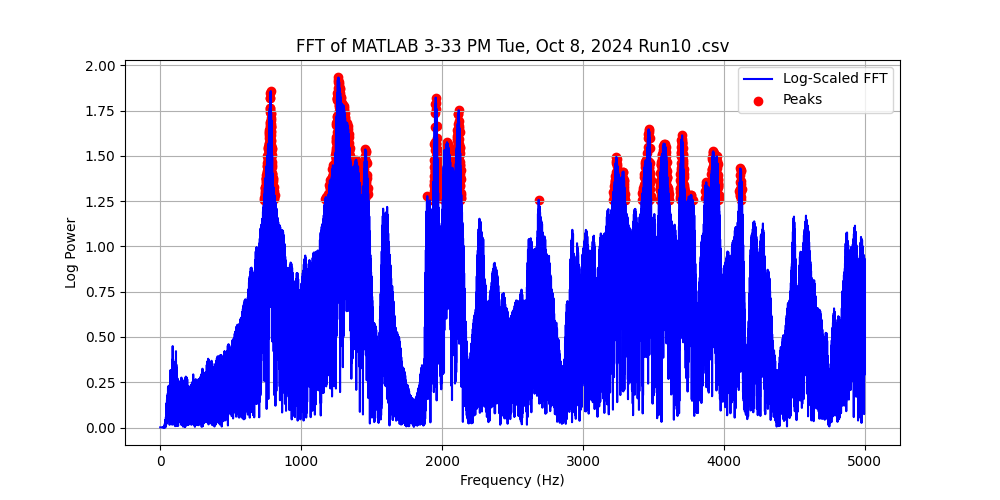

Data behind this chart, as committed beside it:
Frequency (Hz), Power, Log Power
0.0, 0.001951, 0.0008466
0.1, 0.001951, 0.0008466
0.2, 0.001951, 0.0008466
0.3, 0.001951, 0.0008466
0.4, 0.001951, 0.0008466
0.5, 0.001951, 0.0008466
0.6, 0.001951, 0.0008466
0.7, 0.001951, 0.0008466
0.8, 0.001951, 0.0008466
0.9, 0.001951, 0.0008467
1.0, 0.001951, 0.0008467
1.1, 0.001952, 0.0008467
1.2, 0.001952, 0.0008467
1.3, 0.001952, 0.0008468
1.4, 0.001952, 0.0008468
1.5, 0.001952, 0.0008468
1.6, 0.001952, 0.0008468
1.7, 0.001952, 0.0008469
1.8, 0.001952, 0.0008469
1.9, 0.001952, 0.000847
2.0, 0.001952, 0.000847
2.1, 0.001952, 0.0008471
2.2, 0.001952, 0.0008471
2.3, 0.001953, 0.0008471
2.4, 0.001953, 0.0008472
2.5, 0.001953, 0.0008472
2.6, 0.001953, 0.0008473
2.7, 0.001953, 0.0008474
2.8, 0.001953, 0.0008474
2.9, 0.001953, 0.0008475
3.0, 0.001953, 0.0008475
3.1, 0.001954, 0.0008476
3.2, 0.001954, 0.0008477
3.3, 0.001954, 0.0008478
3.4, 0.001954, 0.0008478
3.5, 0.001954, 0.0008479
3.6, 0.001954, 0.000848
3.7, 0.001955, 0.0008481
3.8, 0.001955, 0.0008481
3.9, 0.001955, 0.0008482
4.0, 0.001955, 0.0008483
4.1, 0.001955, 0.0008484
4.2, 0.001956, 0.0008485
4.3, 0.001956, 0.0008486
4.4, 0.001956, 0.0008487
4.5, 0.001956, 0.0008488
4.6, 0.001957, 0.0008489
4.7, 0.001957, 0.000849
4.8, 0.001957, 0.0008491
4.9, 0.001957, 0.0008492
5.0, 0.001957, 0.0008493
5.1, 0.001958, 0.0008494
5.2, 0.001958, 0.0008495
5.3, 0.001958, 0.0008497
5.4, 0.001959, 0.0008498
5.5, 0.001959, 0.0008499
5.6, 0.001959, 0.00085
5.7, 0.001959, 0.0008502
5.8, 0.00196, 0.0008503
5.9, 0.00196, 0.0008504
... 49,940 more rows
